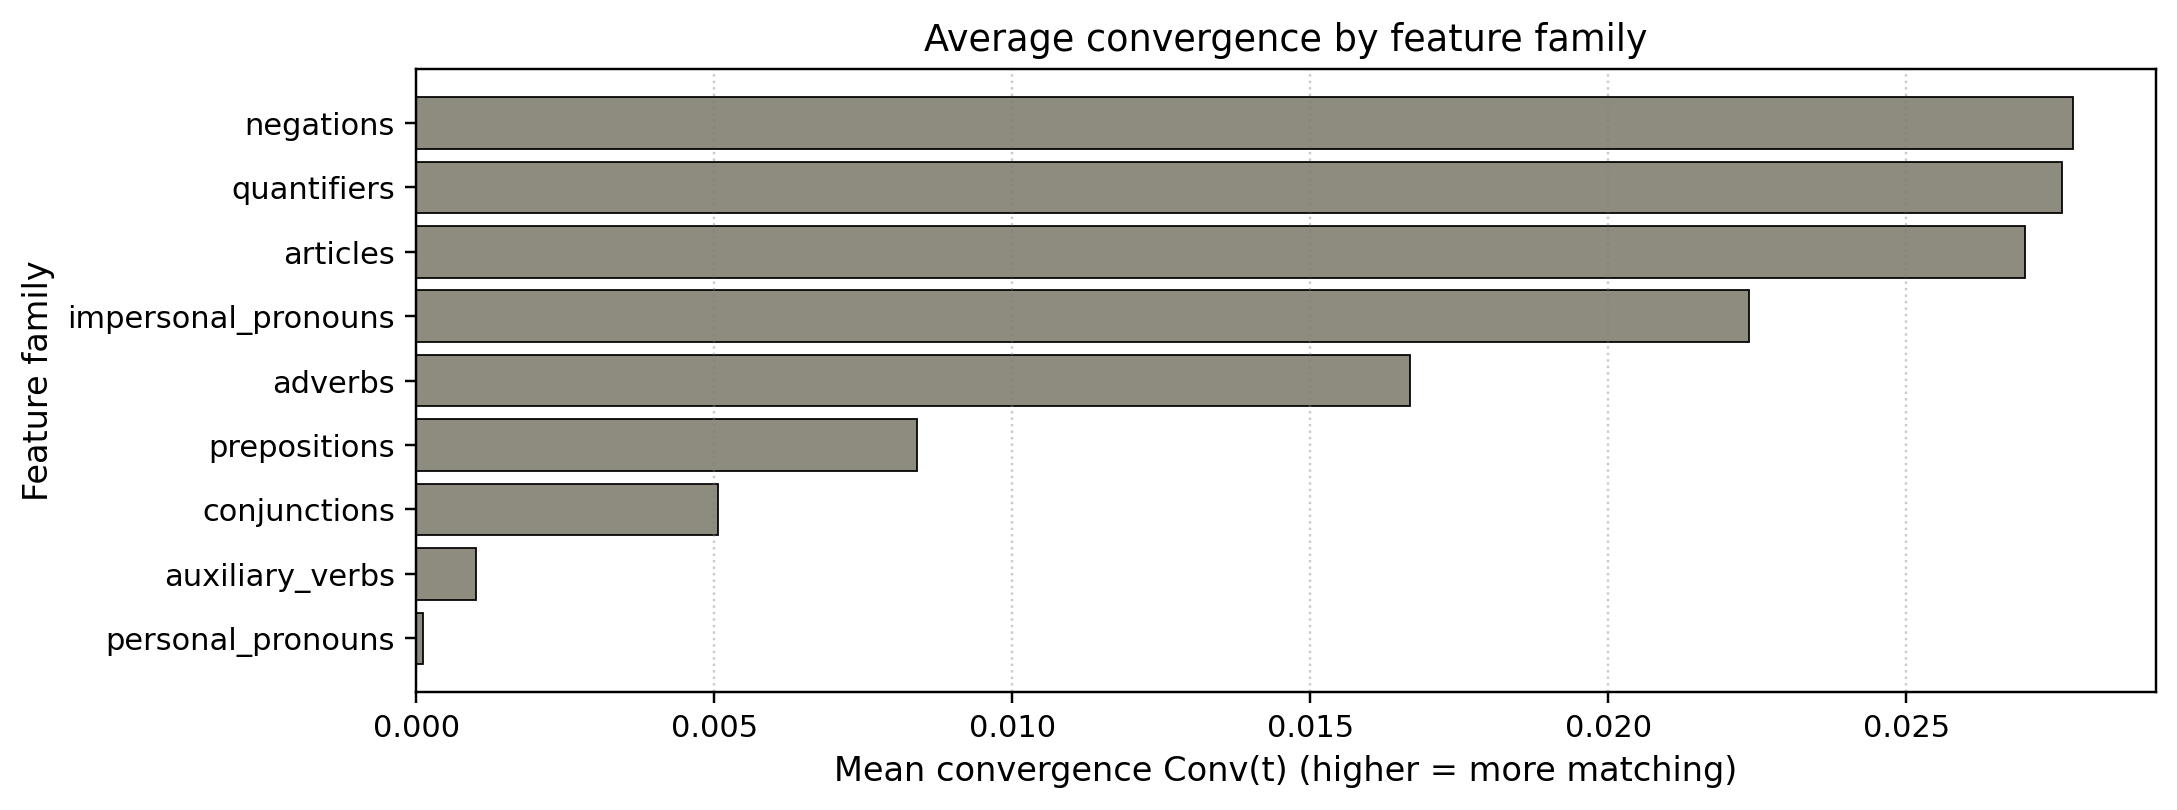

Values plotted in this chart, from the file beside it:
family, mean_conv, median_conv, n
negations, 0.02779, 0.0, 69
quantifiers, 0.02762, 0.0, 70
articles, 0.02699, 0.0, 74
impersonal_pronouns, 0.02236, 0.0, 73
adverbs, 0.01668, 0.0, 76
prepositions, 0.008397, 0.0, 81
conjunctions, 0.005063, 0.0, 75
auxiliary_verbs, 0.001001, 0.0, 83
personal_pronouns, 0.0001149, 0.0, 83
